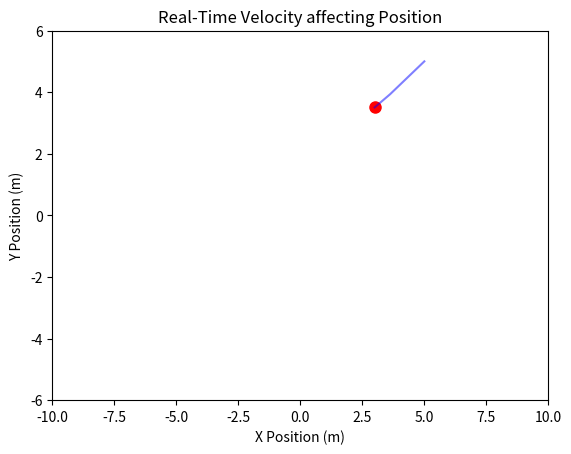

Generate this figure with matplotlib:
import matplotlib.pyplot as plt
import matplotlib.animation as animation
import math

dt = 0.005
mu = 1
frequency = 1
omega = 2*math.pi*frequency

x, y = 5,5
Vx, Vy = 0,0
x_data, y_data = [x], [y]

fig, ax = plt.subplots()
ax.set_xlim(-10, 10)
ax.set_ylim(-6, 6)
ax.set_xlabel("X Position (m)")
ax.set_ylabel("Y Position (m)")
ax.set_title("Real-Time Velocity affecting Position")
point, = ax.plot([],[], "ro", markersize = 8)
trail, = ax.plot([],[], "b-", alpha=0.5)

def update(frame):
    global x, y, Vx, Vy
        
    r = math.sqrt(x**2 + y**2)
    Vx = (mu - r**2)*x - omega*y
    Vy = (mu - r**2)*y + omega*x
    x += Vx * dt
    y += Vy * dt

    x_data.append(x)
    y_data.append(y)

    point.set_data([x], [y])
    trail.set_data(x_data, y_data)

    return point, trail
ani = animation.FuncAnimation(fig, update, frames=1000, interval=dt*1000, blit=True, repeat=True)

plt.show()
